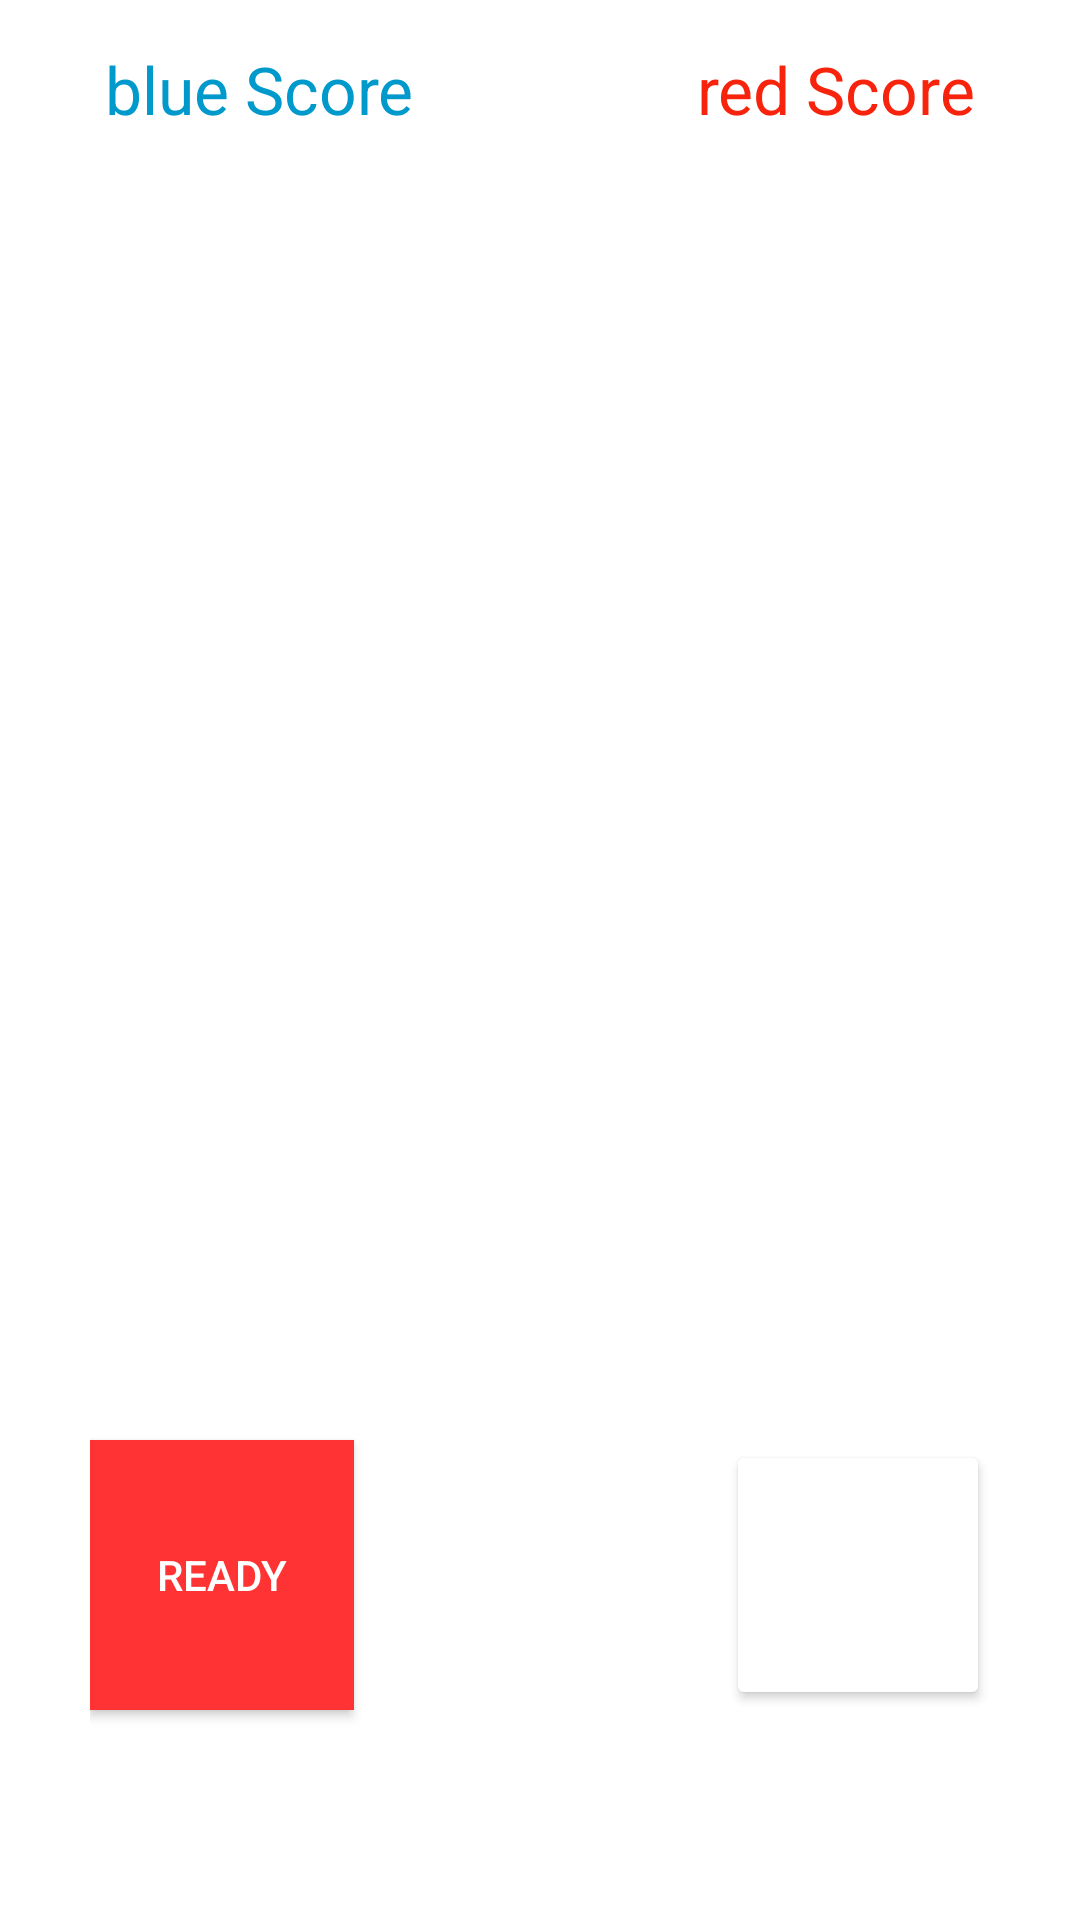

Here is an Android app screen rendered from its layout file. Give the layout XML and the strings, colors and styles it references.
<!-- AndroidManifest.xml: application theme CustomActionBarTheme -->
<!-- res/layout/activity_game.xml -->
<RelativeLayout xmlns:android="http://schemas.android.com/apk/res/android"
	xmlns:tools="http://schemas.android.com/tools" android:layout_width="match_parent"
	android:layout_height="match_parent" android:background="@color/white"
	tools:context=".Activities.InteractiveModeActivity">

	<LinearLayout
		android:layout_width="match_parent"
		android:layout_height="match_parent"
		android:layout_alignParentTop="true"
		android:keepScreenOn="true"
		android:orientation="vertical"
		android:weightSum="10">

		<RelativeLayout xmlns:android="http://schemas.android.com/apk/res/android"
			android:id="@+id/background_landscape_layout"
			android:layout_width="wrap_content"
			android:layout_height="wrap_content"
			android:layout_weight="8">
			<ImageView
				android:id="@+id/background_landscape"
				android:layout_width="match_parent"
				android:layout_height="wrap_content"
				android:layout_gravity="center_horizontal"
				android:contentDescription="@string/keepcalmimage"
				android:src="@drawable/landscape" />
			<pl.droidsonroids.gif.GifImageView
				android:id="@+id/red_celebration"
				android:layout_width="match_parent"
				android:layout_height="match_parent"
				android:visibility="gone"
				android:src="@drawable/red_celeb"/>
			<pl.droidsonroids.gif.GifImageView
				android:id="@+id/blue_celebration"
				android:layout_width="match_parent"
				android:layout_height="match_parent"
				android:visibility="gone"
				android:src="@drawable/blue_celebration"/>
		</RelativeLayout>

		<LinearLayout
			android:layout_width="match_parent"
			android:layout_height="wrap_content"
			android:layout_marginBottom="20dp"
			android:layout_marginLeft="30dp"
			android:layout_marginRight="30dp"
			android:layout_marginTop="30dp"
			android:layout_weight="2"
			android:orientation="horizontal">

			<Button
				android:id="@+id/ready_button"
				android:layout_width="wrap_content"
				android:layout_height="90dp"
				android:layout_gravity="center"
				android:background="@color/koekored"
				android:text="Ready" />

			<View
				android:layout_width="0dp"
				android:layout_height="0dp"
				android:layout_weight="1" />

			<Button
				android:id="@+id/scan_qr_button_game"
				android:layout_width="wrap_content"
				android:layout_height="90dp"
				android:layout_gravity="center"
				android:backgroundTint="@color/white"
				android:drawableTop="@drawable/qrimage" />
		</LinearLayout>
	</LinearLayout>

	<TextView
		android:id="@+id/blue_score"
		android:layout_width="wrap_content"
		android:layout_height="wrap_content"
		android:layout_alignParentLeft="true"
		android:layout_alignParentTop="true"
		android:text="blue Score"
		android:textColor="@android:color/holo_blue_dark"
		android:layout_marginLeft="35dp"
		android:layout_marginTop="15dp"
		android:textSize="22sp" />

	<TextView
		android:id="@+id/red_score"
		android:layout_width="wrap_content"
		android:layout_height="wrap_content"
		android:layout_alignParentTop="true"
		android:layout_alignParentEnd="true"
		android:layout_alignParentRight="true"
		android:text="red Score"
		android:textColor="@color/red"
		android:layout_marginRight="35dp"
		android:layout_marginTop="15dp"
		android:textSize="22sp" />
</RelativeLayout>
<!-- resources referenced by this layout -->
<resources>
  <color name="koekored">#ff3333</color>
  <color name="red">#F7230C</color>
  <color name="white">#FFFFFF</color>
  <!-- drawable blue_celebration: gif bitmap (drawable-mdpi, 11760 bytes) -->
  <!-- drawable red_celeb: gif bitmap (drawable-mdpi, 17890 bytes) -->
  <string name="keepcalmimage" translatable="false">keepCalmImage</string>
  <style name="CustomActionBarTheme" parent="@style/Theme.AppCompat.Light.DarkActionBar">
          <item name="android:actionBarStyle" tools:ignore="NewApi">@style/MyActionBar</item>
          <item name="actionBarStyle">@style/MyActionBar</item>
          <item name="android:textColor">@color/white</item>
      </style>
  <style name="MyActionBar" parent="@style/Widget.AppCompat.Light.ActionBar.Solid.Inverse">
          <item name="android:background" tools:ignore="NewApi">@color/koekored</item>
          <item name="background">@color/koekored</item>
      </style>
</resources>
